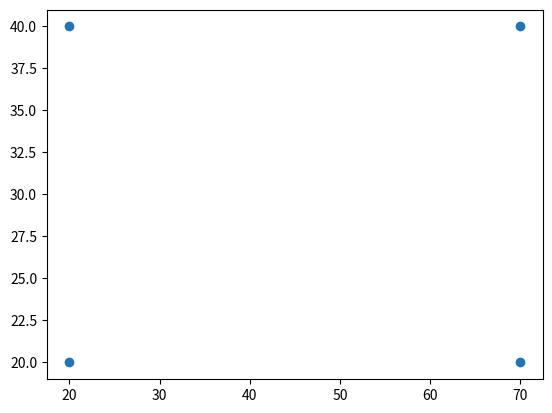

Write Python code to recreate this figure. (Note: this script raises an exception after producing the figure.)
#! /usr/bin/env python3
# -*- coding: utf-8 -*-
# vim:fenc=utf-8
# [redacted]


import numpy as np
from numpy import *

def minBoundingRect(hull_points_2d):
    # https://github.com/dbworth/minimum-area-bounding-rectangle/blob/master/python/min_bounding_rect.py
    # Find the minimum-area bounding box of a set of 2D points
    #
    # The input is a 2D convex hull, in an Nx2 numpy array of x-y co-ordinates.
    # The first and last points points must be the same, making a closed polygon.
    # This program finds the rotation angles of each edge of the convex polygon,
    # then tests the area of a bounding box aligned with the unique angles in
    # 90 degrees of the 1st Quadrant.
    # Returns the
    #
    # Tested with Python 2.6.5 on Ubuntu 10.04.4
    # Results verified using Matlab

    # Copyright (c) 2013, David Butterworth, University of Queensland
    # All rights reserved.
    #
    # Redistribution and use in source and binary forms, with or without
    # modification, are permitted provided that the following conditions are met:
    #
    #     * Redistributions of source code must retain the above copyright
    #       notice, this list of conditions and the following disclaimer.
    #     * Redistributions in binary form must reproduce the above copyright
    #       notice, this list of conditions and the following disclaimer in the
    #       documentation and/or other materials provided with the distribution.
    #     * Neither the name of the Willow Garage, Inc. nor the names of its
    #       contributors may be used to endorse or promote products derived from
    #       this software without specific prior written permission.
    #
    # THIS SOFTWARE IS PROVIDED BY THE COPYRIGHT HOLDERS AND CONTRIBUTORS "AS IS"
    # AND ANY EXPRESS OR IMPLIED WARRANTIES, INCLUDING, BUT NOT LIMITED TO, THE
    # IMPLIED WARRANTIES OF MERCHANTABILITY AND FITNESS FOR A PARTICULAR PURPOSE
    # ARE DISCLAIMED. IN NO EVENT SHALL THE COPYRIGHT OWNER OR CONTRIBUTORS BE
    # LIABLE FOR ANY DIRECT, INDIRECT, INCIDENTAL, SPECIAL, EXEMPLARY, OR
    # CONSEQUENTIAL DAMAGES (INCLUDING, BUT NOT LIMITED TO, PROCUREMENT OF
    # SUBSTITUTE GOODS OR SERVICES; LOSS OF USE, DATA, OR PROFITS; OR BUSINESS
    # INTERRUPTION) HOWEVER CAUSED AND ON ANY THEORY OF LIABILITY, WHETHER IN
    # CONTRACT, STRICT LIABILITY, OR TORT (INCLUDING NEGLIGENCE OR OTHERWISE)
    # ARISING IN ANY WAY OUT OF THE USE OF THIS SOFTWARE, EVEN IF ADVISED OF THE
    # POSSIBILITY OF SUCH DAMAGE.
    #print "Input convex hull points: "
    #print hull_points_2d

    # Compute edges (x2-x1,y2-y1)
    edges = zeros( (len(hull_points_2d)-1,2) ) # empty 2 column array
    for i in range( len(edges) ):
        edge_x = hull_points_2d[i+1,0] - hull_points_2d[i,0]
        edge_y = hull_points_2d[i+1,1] - hull_points_2d[i,1]
        edges[i] = [edge_x,edge_y]
    #print "Edges: \n", edges

    # Calculate edge angles   atan2(y/x)
    edge_angles = zeros( (len(edges)) ) # empty 1 column array
    for i in range( len(edge_angles) ):
        edge_angles[i] = math.atan2( edges[i,1], edges[i,0] )
    #print "Edge angles: \n", edge_angles

    # Check for angles in 1st quadrant
    for i in range( len(edge_angles) ):
        edge_angles[i] = abs( edge_angles[i] % (math.pi/2) ) # want strictly positive answers
    #print "Edge angles in 1st Quadrant: \n", edge_angles

    # Remove duplicate angles
    edge_angles = unique(edge_angles)
    #print "Unique edge angles: \n", edge_angles

    # Test each angle to find bounding box with smallest area
    min_bbox = (0, np.iinfo(np.int32(10)).max, 0, 0, 0, 0, 0, 0) # rot_angle, area, width, height, min_x, max_x, min_y, max_y
    for i in range( len(edge_angles) ):

        # Create rotation matrix to shift points to baseline
        # R = [ cos(theta)      , cos(theta-PI/2)
        #       cos(theta+PI/2) , cos(theta)     ]
        R = array([ [ math.cos(edge_angles[i]), math.cos(edge_angles[i]-(math.pi/2)) ], [ math.cos(edge_angles[i]+(math.pi/2)), math.cos(edge_angles[i]) ] ])
        #print "Rotation matrix for ", edge_angles[i], " is \n", R

        # Apply this rotation to convex hull points
        rot_points = dot(R, transpose(hull_points_2d) ) # 2x2 * 2xn
        #print "Rotated hull points are \n", rot_points

        # Find min/max x,y points
        min_x = nanmin(rot_points[0], axis=0)
        max_x = nanmax(rot_points[0], axis=0)
        min_y = nanmin(rot_points[1], axis=0)
        max_y = nanmax(rot_points[1], axis=0)
        #print "Min x:", min_x, " Max x: ", max_x, "   Min y:", min_y, " Max y: ", max_y

        # Calculate height/width/area of this bounding rectangle
        width = max_x - min_x
        height = max_y - min_y
        area = width*height
        #print "Potential bounding box ", i, ":  width: ", width, " height: ", height, "  area: ", area

        # Store the smallest rect found first (a simple convex hull might have 2 answers with same area)
        if (area < min_bbox[1]):
            min_bbox = ( edge_angles[i], area, width, height, min_x, max_x, min_y, max_y )
        # Bypass, return the last found rect
        #min_bbox = ( edge_angles[i], area, width, height, min_x, max_x, min_y, max_y )

    # Re-create rotation matrix for smallest rect
    angle = min_bbox[0]
    R = array([ [ math.cos(angle), math.cos(angle-(math.pi/2)) ], [ math.cos(angle+(math.pi/2)), math.cos(angle) ] ])
    #print "Projection matrix: \n", R

    # Project convex hull points onto rotated frame
    proj_points = dot(R, transpose(hull_points_2d) ) # 2x2 * 2xn
    #print "Project hull points are \n", proj_points

    # min/max x,y points are against baseline
    min_x = min_bbox[4]
    max_x = min_bbox[5]
    min_y = min_bbox[6]
    max_y = min_bbox[7]
    #print "Min x:", min_x, " Max x: ", max_x, "   Min y:", min_y, " Max y: ", max_y

    # Calculate center point and project onto rotated frame
    center_x = (min_x + max_x)/2
    center_y = (min_y + max_y)/2
    center_point = dot( [ center_x, center_y ], R )
    #print "Bounding box center point: \n", center_point

    # Calculate corner points and project onto rotated frame
    corner_points = zeros( (4,2) ) # empty 2 column array
    corner_points[0] = dot( [ max_x, min_y ], R )
    corner_points[1] = dot( [ min_x, min_y ], R )
    corner_points[2] = dot( [ min_x, max_y ], R )
    corner_points[3] = dot( [ max_x, max_y ], R )
    #print "Bounding box corner points: \n", corner_points

    #print "Angle of rotation: ", angle, "rad  ", angle * (180/math.pi), "deg"

    return (angle, min_bbox[1], min_bbox[2], min_bbox[3], center_point, corner_points) # rot_angle, area, width, height, center_point, corner_points



def create_mower_pattern(rect_width_d, rect_height_h, sweep_width_w, error_growth_k):
    def s_next(s, k, b):
        return (1.0 + k) * s / (1.0 - k) + 2.0 * k * b / (1.0 - k)

    def length_wp_path(wp_list_x, wp_list_y):
        sum = 0.0;
        for i in range(len(wp_list_x) - 1):
            sum += math.sqrt(math.pow(wp_list_x[i] - wp_list_x[i + 1], 2)
                             + math.pow(wp_list_y[i] - wp_list_y[i + 1], 2))
        return sum

    pos_x = 0.0
    pos_y = sweep_width_w / 2.0
    wp_list_x = [pos_x] # start in the bottom left corner
    wp_list_y = [pos_y]
    b = sweep_width_w / (1.0 + error_growth_k)
    s_1 = (rect_width_d + b * error_growth_k) / (1.0 - error_growth_k)
    pos_x += s_1
    pos_y += -s_1 * error_growth_k
    wp_list_x.append(pos_x)
    wp_list_y.append(pos_y)
    s_old = s_1
    for i in range(23):
        pos_y += b
        wp_list_x.append(pos_x)
        wp_list_y.append(pos_y)
        s_new = s_next(s_old, error_growth_k, b)
        c_i = sweep_width_w - error_growth_k * (s_new + s_old + b)
        #pos_y += -b
        #pos_y += c_i
        pos_y = wp_list_y[-3] + c_i
        pos_x += -s_new
        wp_list_x.append(pos_x)
        wp_list_y.append(pos_y)
        if rect_height_h < pos_y + sweep_width_w / 2.0 - length_wp_path(wp_list_x, wp_list_y) * error_growth_k:
            break
        pos_y += b
        wp_list_x.append(pos_x)
        wp_list_y.append(pos_y)
        s_old = s_new
        s_new = s_next(s_old, error_growth_k, b)
        c_i = sweep_width_w - error_growth_k * (s_new + s_old + b)
        #pos_y += -b
        #pos_y += c_i
        pos_y = wp_list_y[-3] + c_i
        pos_x += s_new
        wp_list_x.append(pos_x)
        wp_list_y.append(pos_y)
        s_old = s_new
        if rect_height_h < pos_y + sweep_width_w / 2.0 - length_wp_path(wp_list_x, wp_list_y) * error_growth_k:
            break
    return (wp_list_x, wp_list_y)


def rotate_vec_vec(v1s, rads):
    """
    v1s is an array of shape (N,2) where each row is a vector
    rotates ALL of them rads radians around the origin
    """
    x1s = v1s[:,0]
    y1s = v1s[:,1]

    x2s = np.cos(rads)*x1s - np.sin(rads)*y1s
    y2s = np.sin(rads)*x1s + np.cos(rads)*y1s

    res = np.zeros_like(v1s)
    res[:,0] = x2s
    res[:,1] = y2s

    return res


def create_coverage_path(polygon, swath, error_growth):
    polygon = np.array(polygon)
    # the poly needs to be closed -> first and last elements need to be identical
    if not all(polygon[0] == polygon[-1]):
        polygon = np.vstack([polygon, polygon[0]])

    rot_angle, area, w, h, center, corners = minBoundingRect(polygon)

    # we want to do rows in the longest direction
    # so if the box is higher than its wider, turn it around
    flip = False
    if h>w:
        w,h = h,w
        flip = True

    # this is starting at 0,0 and going +y always
    coverage_xs, coverage_ys = create_mower_pattern(w, h, swath, error_growth)
    coverage_path = np.array(list(zip(coverage_xs, coverage_ys)))
    # first, center this path on 0,0
    coverage_path[:,0] -= np.mean(coverage_path[:,0])
    coverage_path[:,1] -= np.mean(coverage_path[:,1])
    # then rotate it to match the rotation of the bounding rect
    coverage_path = rotate_vec_vec(coverage_path, rot_angle)
    # rotate it a further 90 deg if we need to flip
    if flip:
        coverage_path = rotate_vec_vec(coverage_path, np.pi/2)

    # then translate to the bounding box locale
    coverage_path[:,0] += center[0]
    coverage_path[:,1] += center[1]

    return coverage_path



if __name__ == '__main__':
    import matplotlib.pyplot as plt
    try:
        __IPYTHON__
        plt.ion()
    except:
        pass

    w = 50
    h = 20
    z = 20
    polygon = [[z ,z],
               [z, z+h],
               [z+w,z+h],
               [z+w,z]]
    polygon = np.array(polygon)


    # polygon = rotate_vec_vec(polygon, np.pi/2)
    plt.scatter(polygon[:,0], polygon[:,1])

    swath = 5
    error_growth = 0.01

    coverage_path = create_coverage_path(polygon, swath, error_growth)

    plt.plot(coverage_path[:,0], coverage_path[:,1])
    plt.axis('equal')







